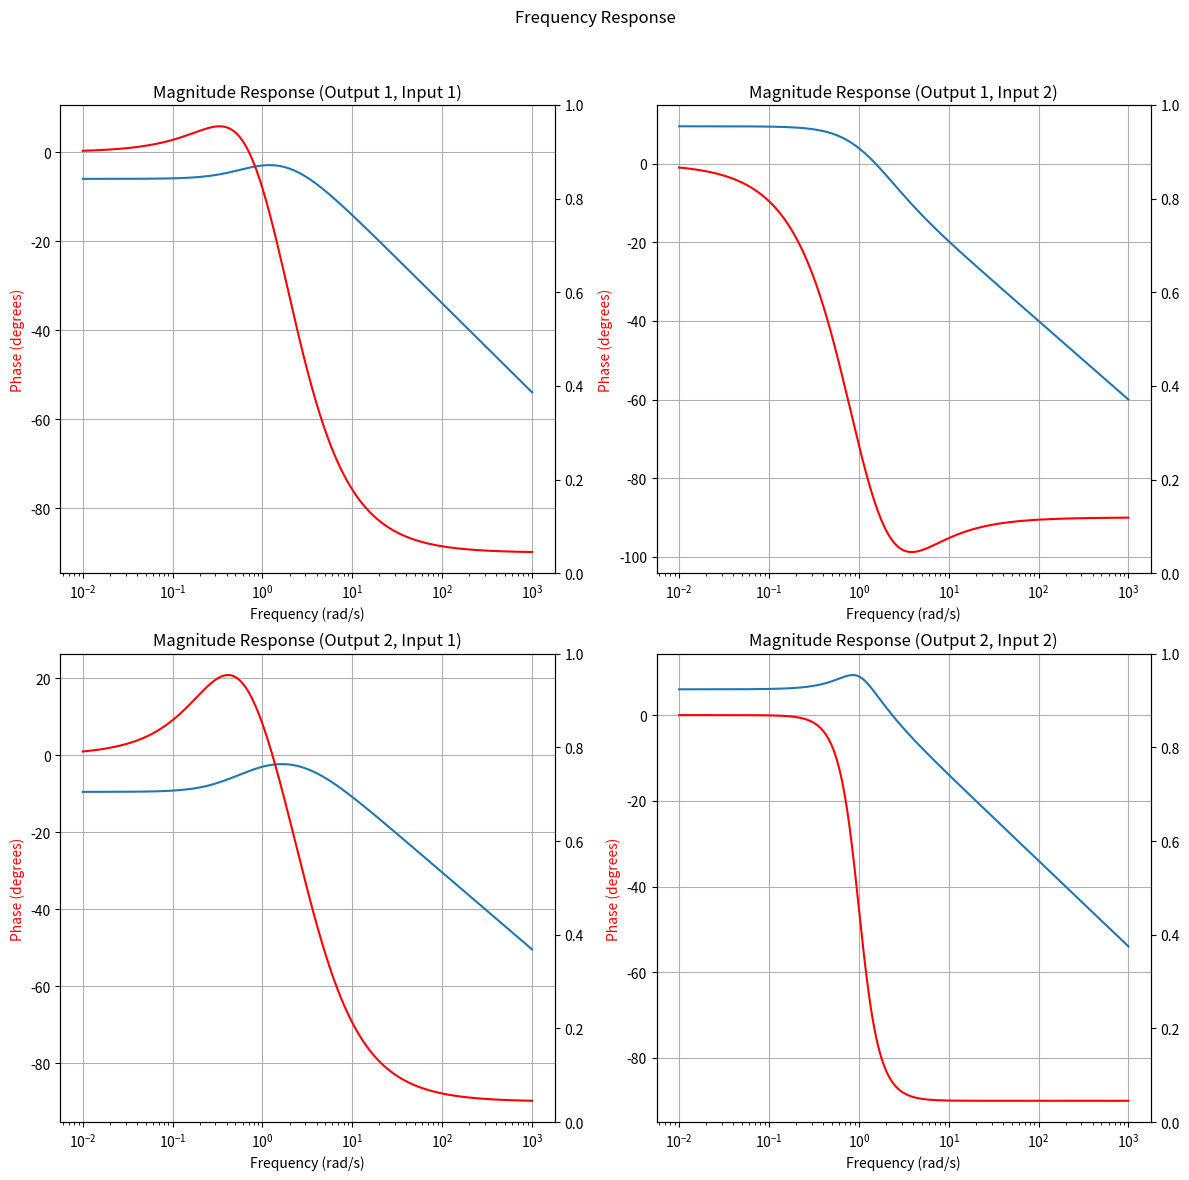
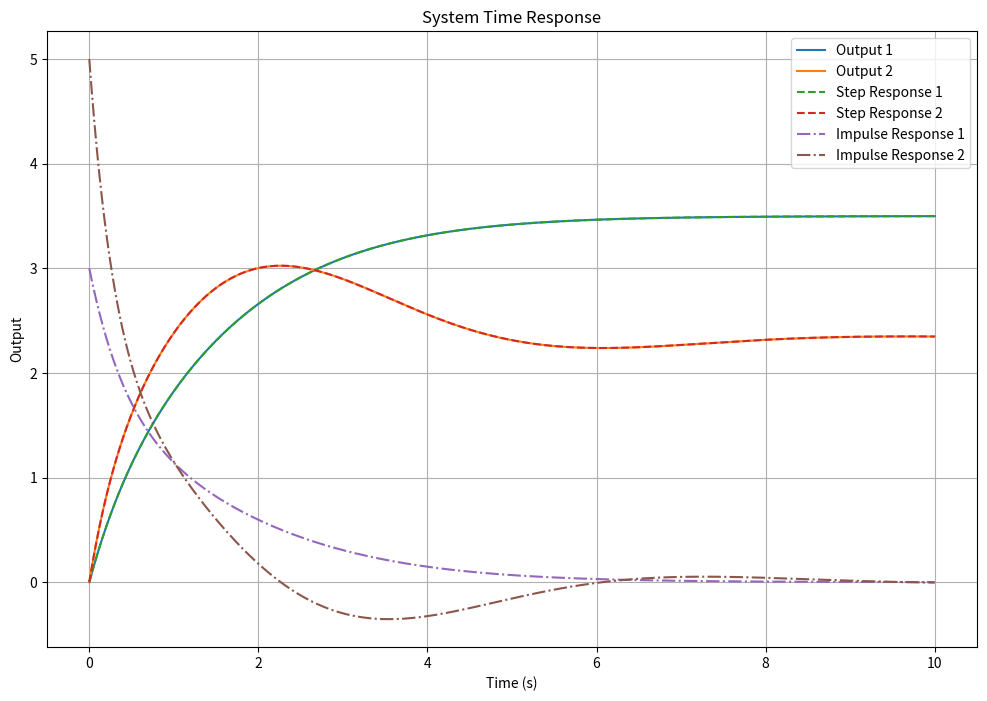

Reproduce these figures in Python, in order.
import numpy as np
import matplotlib.pyplot as plt
from scipy.signal import lti, StateSpace, step, impulse, bode
from itertools import product

class MIMOPolynomialTransferFunctionSimulator:
    """
    Simulator for multi-input multi-output (MIMO) systems based on polynomial transfer functions
    
    Parameters:
    num_mats: Numerator polynomial coefficient matrices (from highest to lowest degree)
    den_mats: Denominator polynomial coefficient matrices (from highest to lowest degree)
    num_inputs: Number of inputs
    num_outputs: Number of outputs
    time_step: Simulation time step
    max_time: Maximum simulation time
    """
    
    def __init__(self, num_mats, den_mats, num_inputs, num_outputs, 
                 time_step=0.01, max_time=10.0):
        self.num_mats = num_mats
        self.den_mats = den_mats
        self.num_inputs = num_inputs
        self.num_outputs = num_outputs
        self.time_step = time_step
        self.max_time = max_time
        
        # Create time vector
        self.time_vector = np.arange(0, self.max_time + self.time_step, self.time_step)
        
        # Validate dimensions of numerator and denominator matrices
        if len(num_mats) != num_outputs * num_inputs:
            raise ValueError(f"Number of numerator matrices should be {num_outputs * num_inputs}, actual {len(num_mats)}")
        
        if len(den_mats) != num_outputs * num_inputs:
            raise ValueError(f"Number of denominator matrices should be {num_outputs * num_inputs}, actual {len(den_mats)}")
        
        # Create transfer function matrix
        self.tf_matrix = []
        for i in range(num_outputs):
            row = []
            for j in range(num_inputs):
                idx = i * num_inputs + j
                row.append(lti(num_mats[idx], den_mats[idx]))
            self.tf_matrix.append(row)
        
        # Create random input association matrix
        self.input_matrix = np.random.rand(num_inputs, num_inputs)
    
    def evaluate(self, input_signals):
        """
        Simulate the system for given input signals
        
        Parameters:
        input_signals: List of input signal functions, each function takes time as input and returns value
        
        Returns:
        Time vector and output signals
        """
        if len(input_signals) != self.num_inputs:
            raise ValueError(f"Number of input signals should be {self.num_inputs}, actual {len(input_signals)}")
        
        # Calculate input signals
        u = np.array([[input_signals[i](t) for i in range(self.num_inputs)] 
                      for t in self.time_vector])
        
        # Apply random input matrix
        u = np.dot(u, self.input_matrix)
        
        # Initialize output
        y = np.zeros((len(self.time_vector), self.num_outputs))
        
        # Simulate each transfer function
        for o in range(self.num_outputs):
            for i in range(self.num_inputs):
                # Get current input signal
                current_input = u[:, i]
                
                # Get current transfer function
                tf = self.tf_matrix[o][i]
                
                # Calculate output
                t_out, y_out = step(tf, T=self.time_vector)
                
                # If there is output, add to total output
                if len(y_out) > 0:
                    y[:, o] += y_out
        
        return self.time_vector, y
    
    def step_response(self):
        """Calculate step response"""
        # Initialize output
        y = np.zeros((len(self.time_vector), self.num_outputs))
        
        # Simulate step response for each transfer function
        for o in range(self.num_outputs):
            for i in range(self.num_inputs):
                # Get current transfer function
                tf = self.tf_matrix[o][i]
                
                # Calculate step response
                t_out, y_out = step(tf, T=self.time_vector)
                
                # If there is output, add to total output
                if len(y_out) > 0:
                    y[:, o] += y_out
        
        return self.time_vector, y
    
    def impulse_response(self):
        """Calculate impulse response"""
        # Initialize output
        y = np.zeros((len(self.time_vector), self.num_outputs))
        
        # Simulate impulse response for each transfer function
        for o in range(self.num_outputs):
            for i in range(self.num_inputs):
                # Get current transfer function
                tf = self.tf_matrix[o][i]
                
                # Calculate impulse response
                t_out, y_out = impulse(tf, T=self.time_vector)
                
                # If there is output, add to total output
                if len(y_out) > 0:
                    y[:, o] += y_out
        
        return self.time_vector, y
    
    def frequency_response(self):
        """Calculate frequency response"""
        w = np.logspace(-2, 3, 500)
        mag = np.zeros((len(w), self.num_outputs, self.num_inputs))
        phase = np.zeros((len(w), self.num_outputs, self.num_inputs))
        
        # Simulate frequency response for each transfer function
        for o in range(self.num_outputs):
            for i in range(self.num_inputs):
                # Get current transfer function
                tf = self.tf_matrix[o][i]
                
                # Calculate frequency response
                w_i, mag_i, phase_i = bode(tf, w=w)
                
                mag[:, o, i] = mag_i
                phase[:, o, i] = phase_i
        
        return w, mag, phase
    
    def plot_time_response(self, input_signals=None, step_response=True, impulse_response=True):
        """
        Plot time response
        
        Parameters:
        input_signals: List of input signal functions, each function takes time as input and returns value
        step_response: Whether to plot step response
        impulse_response: Whether to plot impulse response
        """
        plt.figure(figsize=(12, 8))
        
        if input_signals:
            t_out, y_out = self.evaluate(input_signals)
            
            for o in range(self.num_outputs):
                plt.plot(t_out, y_out[:, o], label=f'Output {o+1}')
        
        if step_response:
            t_step, y_step = self.step_response()
            for o in range(self.num_outputs):
                plt.plot(t_step, y_step[:, o], '--', label=f'Step Response {o+1}')
        
        if impulse_response:
            t_impulse, y_impulse = self.impulse_response()
            for o in range(self.num_outputs):
                plt.plot(t_impulse, y_impulse[:, o], '-.', label=f'Impulse Response {o+1}')
        
        plt.title('System Time Response')
        plt.xlabel('Time (s)')
        plt.ylabel('Output')
        plt.legend()
        plt.grid()
        plt.show()
    
    def plot_frequency_response(self):
        """Plot frequency response"""
        w, mag, phase = self.frequency_response()
        
        fig, axs = plt.subplots(self.num_outputs, self.num_inputs, figsize=(12, 6 * self.num_outputs))
        
        # Adjust title
        fig.suptitle('Frequency Response')
        
        for o, i in product(range(self.num_outputs), range(self.num_inputs)):
            # Magnitude response
            if self.num_outputs > 1 or self.num_inputs > 1:
                ax_mag = axs[o, i]
                ax_phase = axs[o, i]
            else:
                ax_mag = axs[0]
                ax_phase = axs[1]
            
            ax_mag.semilogx(w, mag[:, o, i])
            ax_mag.set_title(f'Magnitude Response (Output {o+1}, Input {i+1})')
            ax_mag.set_ylabel('Magnitude (dB)')
            ax_mag.grid(True)
            
            # Phase response
            ax_phase.twinx()
            ax_phase.semilogx(w, phase[:, o, i], 'r')
            ax_phase.set_xlabel('Frequency (rad/s)')
            ax_phase.set_ylabel('Phase (degrees)', color='r')
            ax_phase.grid(True)
        
        plt.tight_layout()
        plt.subplots_adjust(top=0.9)
        plt.show()
    
    @staticmethod
    def create_input_signal(amplitude=1.0, frequency=1.0, phase=0.0, type='sin'):
        """
        Create input signal function
        
        Parameters:
        amplitude: Signal amplitude
        frequency: Signal frequency
        phase: Signal phase
        type: Signal type ('sin', 'cos', 'step', 'square')
        
        Returns:
        Input signal function
        """
        if type == 'sin':
            return lambda t: amplitude * np.sin(2 * np.pi * frequency * t + phase)
        elif type == 'cos':
            return lambda t: amplitude * np.cos(2 * np.pi * frequency * t + phase)
        elif type == 'step':
            return lambda t: amplitude if t >= 0 else 0
        elif type == 'square':
            return lambda t: amplitude * (1 if np.sin(2 * np.pi * frequency * t + phase) >= 0 else -1)
        else:
            raise ValueError("Unsupported signal type")
    
    def __str__(self):
        """String representation of transfer function matrix"""
        output = "Transfer Function Matrix:\n"
        for o in range(self.num_outputs):
            output += f"Output {o+1}:\n"
            for i in range(self.num_inputs):
                num = " + ".join([f"{c} s^{i}" for i, c in enumerate(reversed(self.num_mats[o * self.num_inputs + i]))])
                den = " + ".join([f"{c} s^{i}" for i, c in enumerate(reversed(self.den_mats[o * self.num_inputs + i]))])
                output += f"  Input {i+1}: ({num}) / ({den})\n"
        return output


# Example usage
if __name__ == "__main__":
    # Define system parameters
    num_inputs = 2  # Number of inputs
    num_outputs = 2  # Number of outputs
    
    # Define numerator and denominator polynomial coefficients for each transfer function
    num_mats = [
        [2, 1], [1, 3],  # Numerators for output 1
        [3, 1], [2, 2]   # Numerators for output 2
    ]
    
    den_mats = [
        [1, 3, 2], [1, 2, 1],  # Denominators for output 1
        [1, 4, 3], [1, 1, 1]   # Denominators for output 2
    ]
    
    simulator = MIMOPolynomialTransferFunctionSimulator(
        num_mats, den_mats, num_inputs, num_outputs)
    
    print(simulator)
    
    # Define input signals
    input_signals = [
        simulator.create_input_signal(amplitude=1.0, frequency=1.0, phase=0.0, type='sin'),
        simulator.create_input_signal(amplitude=1.0, frequency=0.5, phase=np.pi/2, type='cos')
    ]
    
    # Plot frequency response
    simulator.plot_frequency_response()
    
    # Plot time response
    simulator.plot_time_response(input_signals)